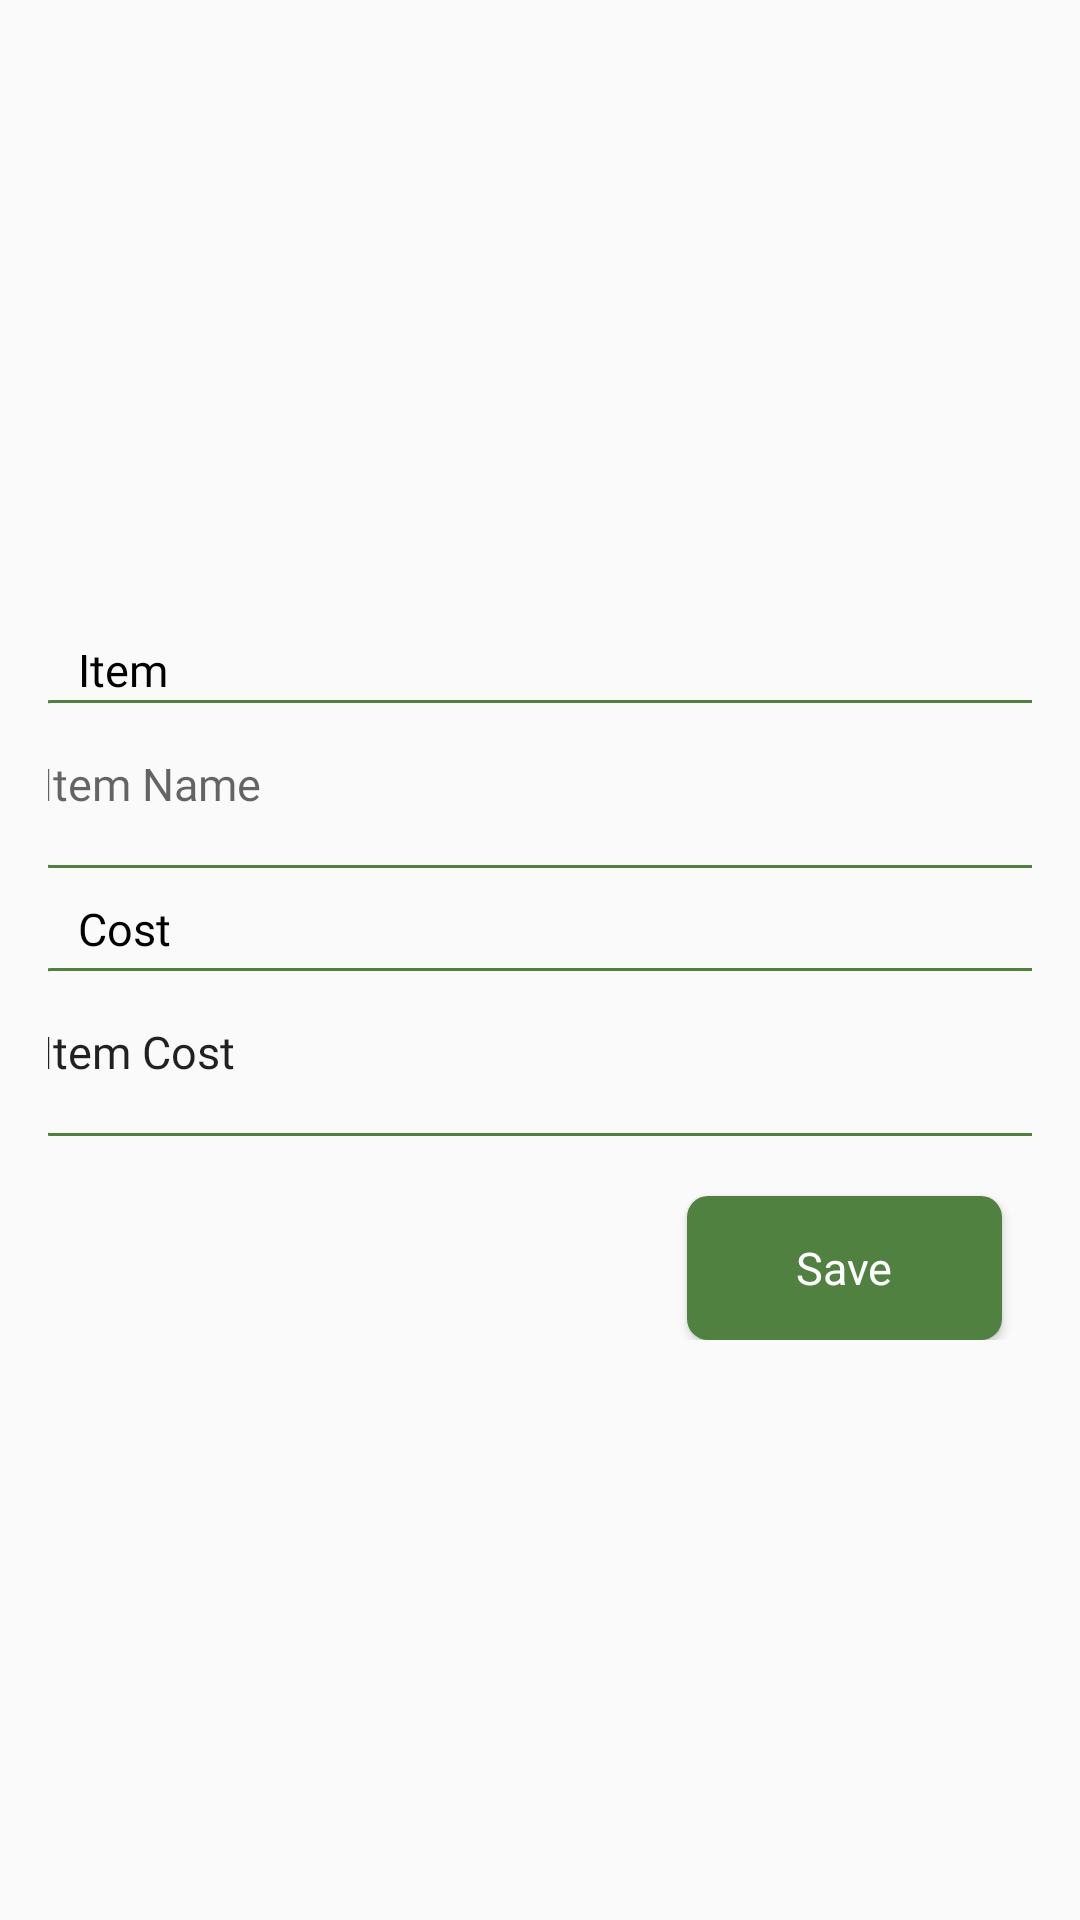

Android layout source for this screen:
<!-- AndroidManifest.xml: application theme Theme.Budgetempty -->
<!-- res/layout/food_child.xml -->
<?xml version="1.0" encoding="utf-8"?>
<LinearLayout xmlns:android="http://schemas.android.com/apk/res/android"
    android:layout_width="wrap_content"
    android:layout_height="wrap_content"
    android:gravity="center_vertical"
    android:orientation="vertical"
    android:padding="16dp">

    <TextView
        android:layout_width="match_parent"
        android:layout_height="wrap_content"
        android:fontFamily="@font/poppins_bold"
        android:textColor="@color/black"
        android:text="Item"
        android:layout_marginLeft="10dp"
        android:layout_marginTop="20dp"
        android:textSize="15sp"
        />

    <EditText
        android:id="@+id/itemname"
        android:layout_width="347dp"
        android:layout_height="56dp"
        android:layout_gravity="center"
        android:background="@drawable/edt_txt_outline"
        android:fontFamily="@font/poppins_regular"
        android:paddingLeft="7dp"
        android:hint="Item Name"
        android:textSize="15sp"
        />

    <TextView
        android:layout_width="match_parent"
        android:layout_height="wrap_content"
        android:fontFamily="@font/poppins_bold"
        android:textColor="@color/black"
        android:text="Cost"
        android:layout_marginLeft="10dp"
        android:layout_marginTop="10dp"
        android:textSize="15sp"
        />


    <EditText
        android:id="@+id/itemcost"
        android:layout_width="347dp"
        android:layout_height="56dp"
        android:layout_gravity="center"
        android:layout_marginTop="3dp"
        android:background="@drawable/edt_txt_outline"
        android:fontFamily="@font/poppins_regular"
        android:paddingLeft="7dp"
        android:text="Item Cost"
        android:textSize="15sp"/>


    <RelativeLayout
        android:layout_width="match_parent"
        android:layout_height="wrap_content">

        <Button
            android:id="@+id/f_itemcost"
            android:layout_width="105dp"
            android:layout_height="wrap_content"
            android:layout_alignParentEnd="true"
            android:layout_marginTop="20dp"
            android:layout_marginRight="10dp"
            android:background="@drawable/save_corner"
            android:fontFamily="@font/poppins_regular"
            android:text="Save"
            android:textAllCaps="false"
            android:textColor="@color/white"
            android:textSize="15sp" />
    </RelativeLayout>

</LinearLayout>
<!-- resources referenced by this layout -->
<resources>
  <color name="black">#FF000000</color>
  <color name="white">#FFFFFFFF</color>
  <!-- drawable edt_txt_outline (drawable) -->
  <?xml version="1.0" encoding="utf-8"?>
  <shape xmlns:tools="http://schemas.android.com/tools"
      xmlns:android="http://schemas.android.com/apk/res/android">
      <corners android:radius="10dp" />
  
      
      <stroke
          android:width="1dp" android:color="#508140" /> 
  
      
      <solid android:color="#00000000" />
  </shape>
  <!-- drawable save_corner (drawable) -->
  <?xml version="1.0" encoding="utf-8"?>
  <shape xmlns:android="http://schemas.android.com/apk/res/android">
      <solid android:color="#508140" />
      <corners android:radius="7dp" />
  
  </shape>
  <style name="Theme.Budgetempty" parent="Base.Theme.Budgetempty" />
  <style name="Base.Theme.Budgetempty" parent="Theme.AppCompat.Light.NoActionBar">
          
          
      </style>
</resources>
